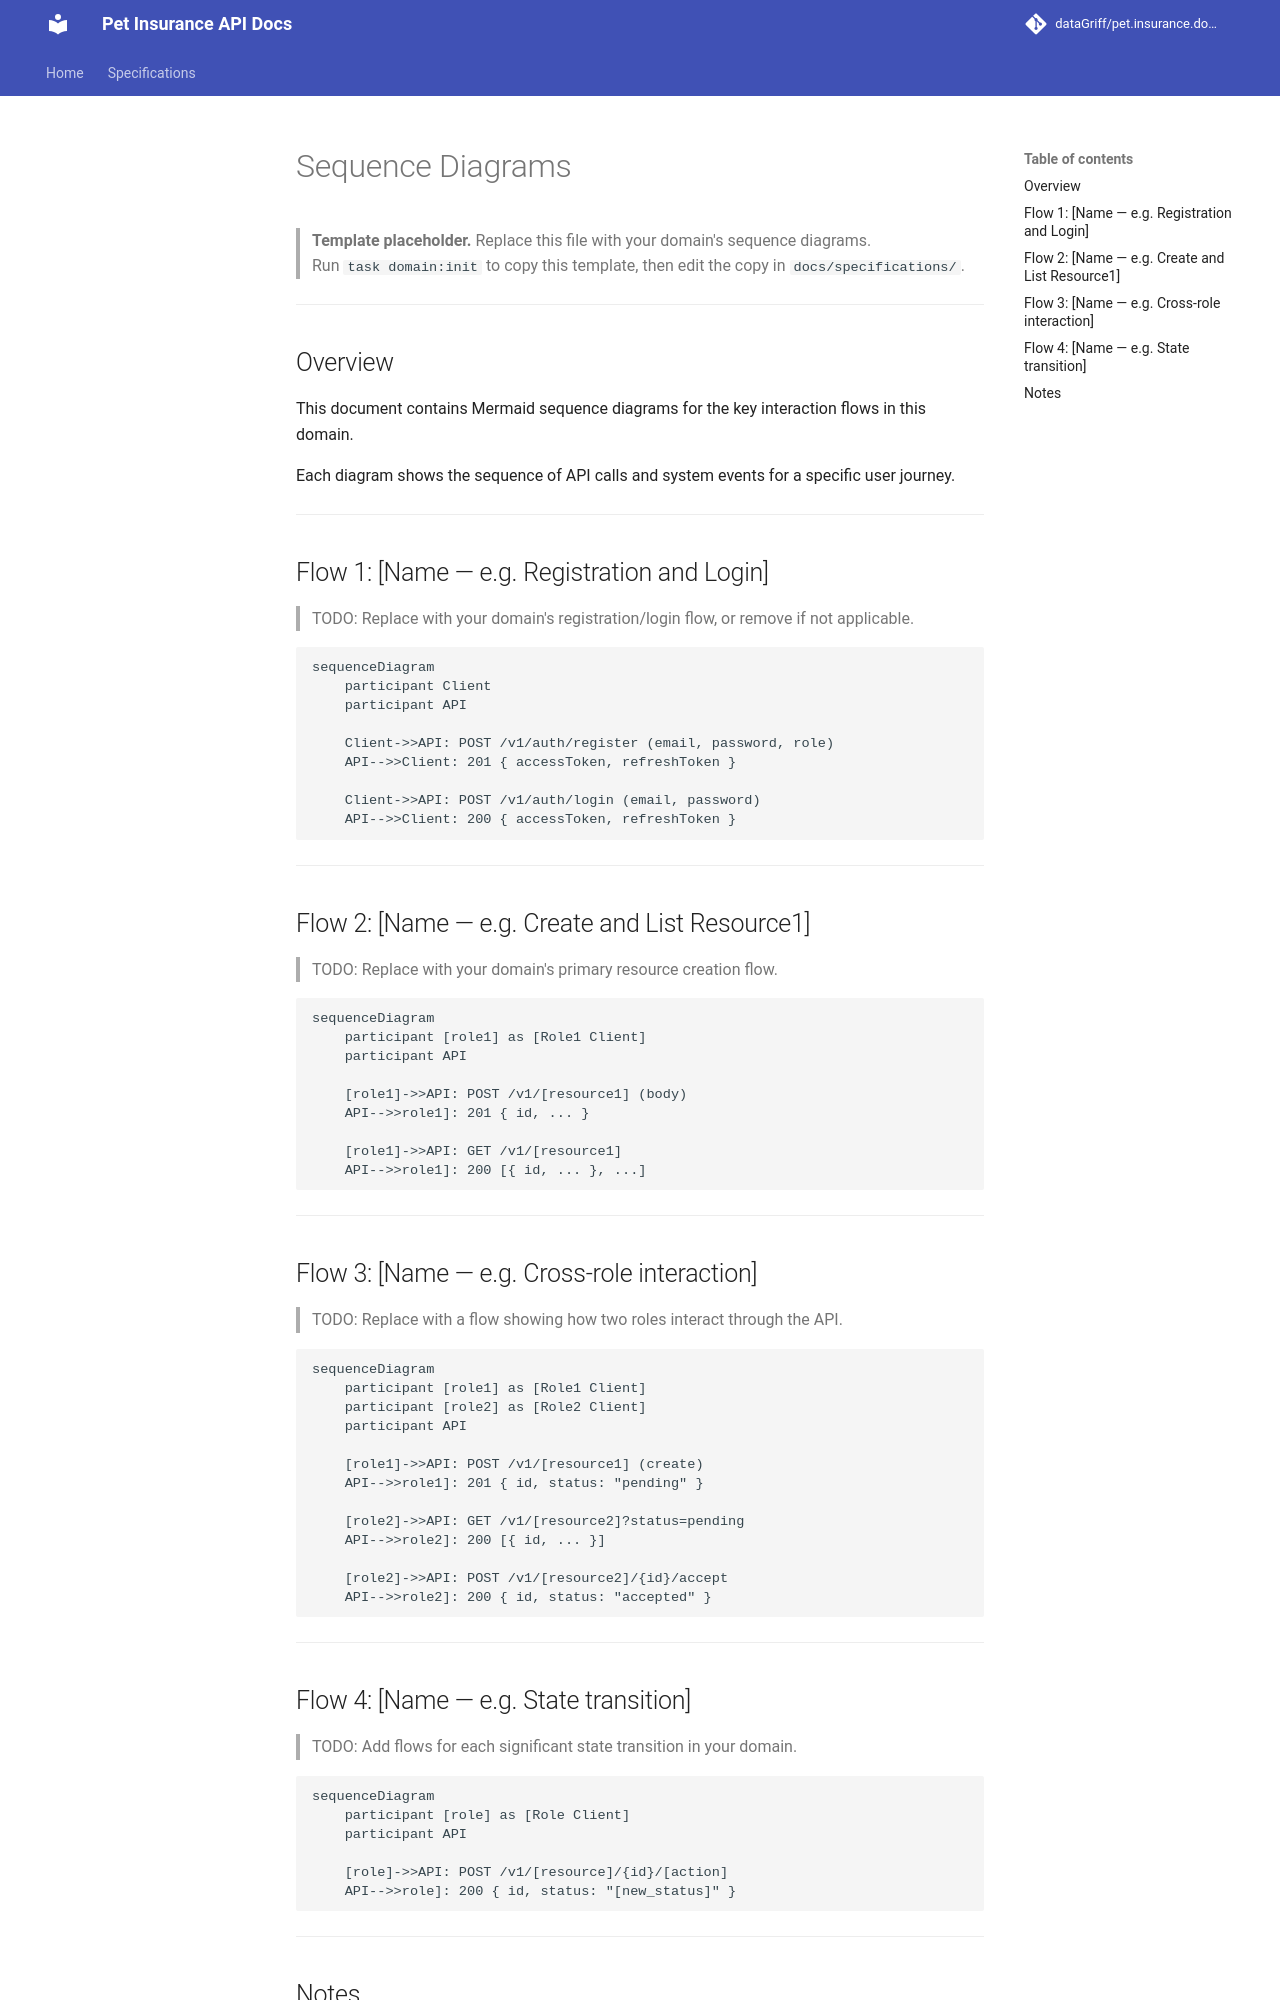

repository: dataGriff/pet.insurance.domain.app.v1 · page: specifications/_template/sequence-diagrams/index.html · generator: mkdocs

# Sequence Diagrams

> **Template placeholder.** Replace this file with your domain's sequence diagrams.  
> Run `task domain:init` to copy this template, then edit the copy in `docs/specifications/`.

---

## Overview

This document contains Mermaid sequence diagrams for the key interaction flows in this domain.

Each diagram shows the sequence of API calls and system events for a specific user journey.

---

## Flow 1: [Name — e.g. Registration and Login]

> TODO: Replace with your domain's registration/login flow, or remove if not applicable.

```mermaid
sequenceDiagram
    participant Client
    participant API

    Client->>API: POST /v1/auth/register (email, password, role)
    API-->>Client: 201 { accessToken, refreshToken }

    Client->>API: POST /v1/auth/login (email, password)
    API-->>Client: 200 { accessToken, refreshToken }
```

---

## Flow 2: [Name — e.g. Create and List Resource1]

> TODO: Replace with your domain's primary resource creation flow.

```mermaid
sequenceDiagram
    participant [role1] as [Role1 Client]
    participant API

    [role1]->>API: POST /v1/[resource1] (body)
    API-->>role1]: 201 { id, ... }

    [role1]->>API: GET /v1/[resource1]
    API-->>role1]: 200 [{ id, ... }, ...]
```

---

## Flow 3: [Name — e.g. Cross-role interaction]

> TODO: Replace with a flow showing how two roles interact through the API.

```mermaid
sequenceDiagram
    participant [role1] as [Role1 Client]
    participant [role2] as [Role2 Client]
    participant API

    [role1]->>API: POST /v1/[resource1] (create)
    API-->>role1]: 201 { id, status: "pending" }

    [role2]->>API: GET /v1/[resource2]?status=pending
    API-->>role2]: 200 [{ id, ... }]

    [role2]->>API: POST /v1/[resource2]/{id}/accept
    API-->>role2]: 200 { id, status: "accepted" }
```

---

## Flow 4: [Name — e.g. State transition]

> TODO: Add flows for each significant state transition in your domain.

```mermaid
sequenceDiagram
    participant [role] as [Role Client]
    participant API

    [role]->>API: POST /v1/[resource]/{id}/[action]
    API-->>role]: 200 { id, status: "[new_status]" }
```

---
